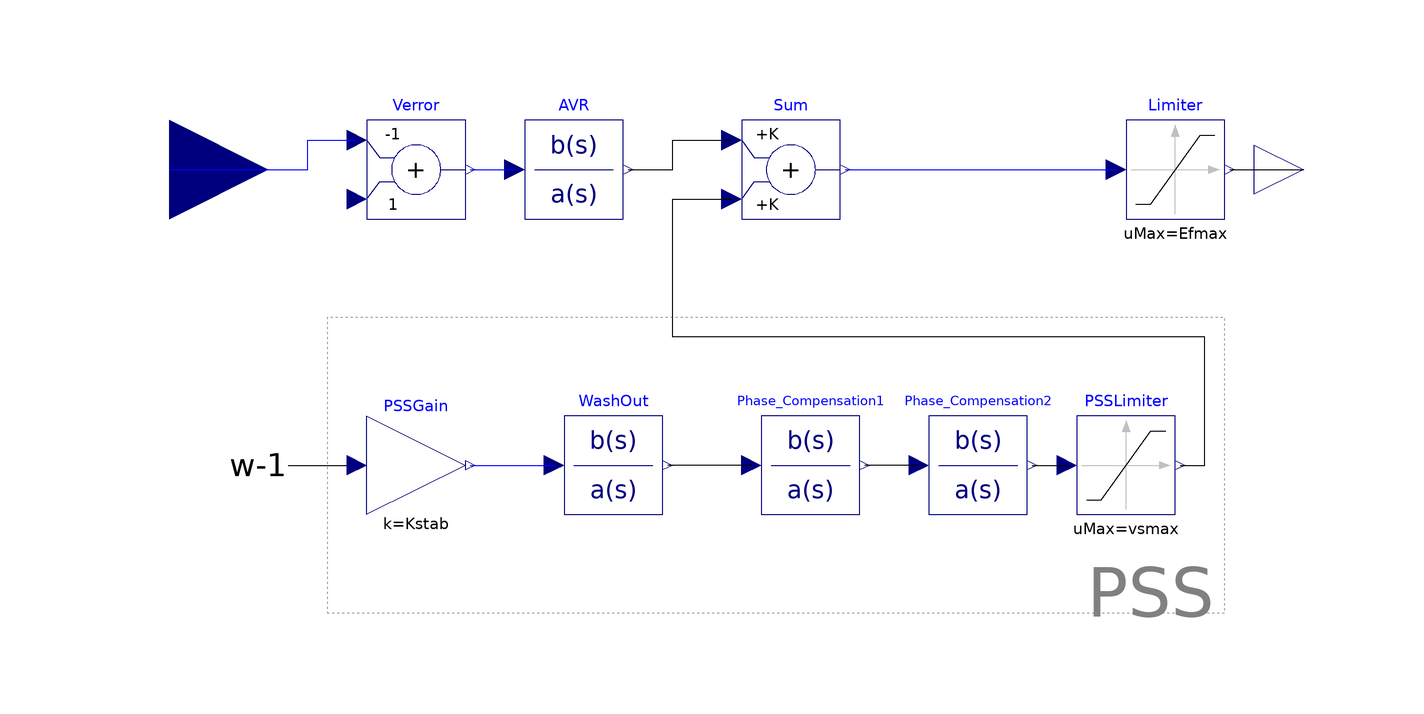

The Modelica model whose source follows is shown above as a component diagram (icons at their Placement, wires along their Line points).

model ExcST1A
      extends Partials.Exciter(
        K=200,
        Efmin=0,
        Efmax=7);

      parameter Real Tr=1.5 "AVR Time Constant";
      parameter Real Kstab=20 "Power System Stabilizer (PSS) Gain";
      parameter Real Tw=10 "Signal Washout Filter Time Constant";
      parameter Real T1=0.05 "PSS Phase Compensation Time Constant 1";
      parameter Real T2=0.02 "PSS Phase Compensation Time Constant 2";
      parameter Real T3=3 "PSS Phase Compensation Time Constant 3";
      parameter Real T4=5.4 "PSS Phase Compensation Time Constant 4";

      parameter Real vsmax=0.2 "PSS Maximum Output Limit";
      parameter Real vsmin=-0.2 "PSS Maximum Output Limit";

      outer Real w;
      Modelica.Blocks.Continuous.TransferFunction AVR(a={Tr,1}, b={1})
        annotation (Placement(transformation(extent={{-48,-10},{-28,10}})));
      Modelica.Blocks.Math.Add Sum(k1=+K, k2=+K) annotation (Placement(
            transformation(extent={{-4,-10},{16,10}})));
      Modelica.Blocks.Math.Gain PSSGain(k=Kstab)   annotation (Placement(
            transformation(extent={{-80,-70},{-60,-50}})));
      Modelica.Blocks.Continuous.TransferFunction WashOut(a={Tw,1}, b={Tw,0})
        annotation (Placement(transformation(extent={{-40,-70},{-20,-50}})));
      Modelica.Blocks.Continuous.TransferFunction Phase_Compensation1(a={T2,1},
          b={T1,1})   annotation (Placement(transformation(extent={{0,-70},{20,
                -50}})));
      Modelica.Blocks.Nonlinear.Limiter PSSLimiter(uMax=vsmax, uMin=vsmin)
        annotation (Placement(transformation(extent={{64,-70},{84,-50}})));
      Modelica.Blocks.Continuous.TransferFunction Phase_Compensation2(a={T4,1},
          b={T3,1})   annotation (Placement(transformation(extent={{34,-70},{54,
                -50}})));

    initial equation
      Ef0 = 0;
      der(AVR.y) = 0;
      WashOut.y = 0;
      Phase_Compensation2.y = 0;
      Phase_Compensation1.y = 0;

    equation
      PSSGain.u = w;

      connect(AVR.y,Sum.u1)             annotation (Line(points={{-27,0},{-18,0},
              {-18,6},{-6,6}}));
      connect(Phase_Compensation1.u,WashOut.y)             annotation (Line(
            points={{-2,-60},{-19,-60}}));
      connect(PSSLimiter.y,Sum.u2)             annotation (Line(points={{85,-60},
              {90,-60},{90,-34},{-18,-34},{-18,-6},{-6,-6}}));
      connect(Phase_Compensation2.u,Phase_Compensation1.y)
        annotation (Line(points={{32,-60},{21,-60}}));
      connect(Phase_Compensation2.y,PSSLimiter.u)             annotation (Line(
            points={{55,-60},{62,-60}}));
      connect(Sum.y,Limiter.u)             annotation (Line(points={{17,0},{72,
              0}}, color={0,0,255}));
      connect(PSSGain.y,WashOut.u)             annotation (Line(points={{-59,
              -60},{-42,-60}}, color={0,0,255}));
      connect(Verror.y,AVR.u)             annotation (Line(points={{-59,0},{-50,
              0}}, color={0,0,255}));
      annotation (
        Diagram(coordinateSystem(
            preserveAspectRatio=false,
            extent={{-100,-100},{100,100}},
            grid={2,2}), graphics={
            Rectangle(
              extent={{-88,-30},{94,-90}},
              lineColor={160,160,164},
              pattern=LinePattern.Dot),
            Text(
              extent={{92,-96},{66,-76}},
              lineColor={128,128,128},
              textString=
                   "PSS"),
            Text(extent={{-112,-56},{-92,-64}}, textString=
                                                    "w-1"),
            Line(points={{-96,-60},{-80,-60}})}));
    end ExcST1A;